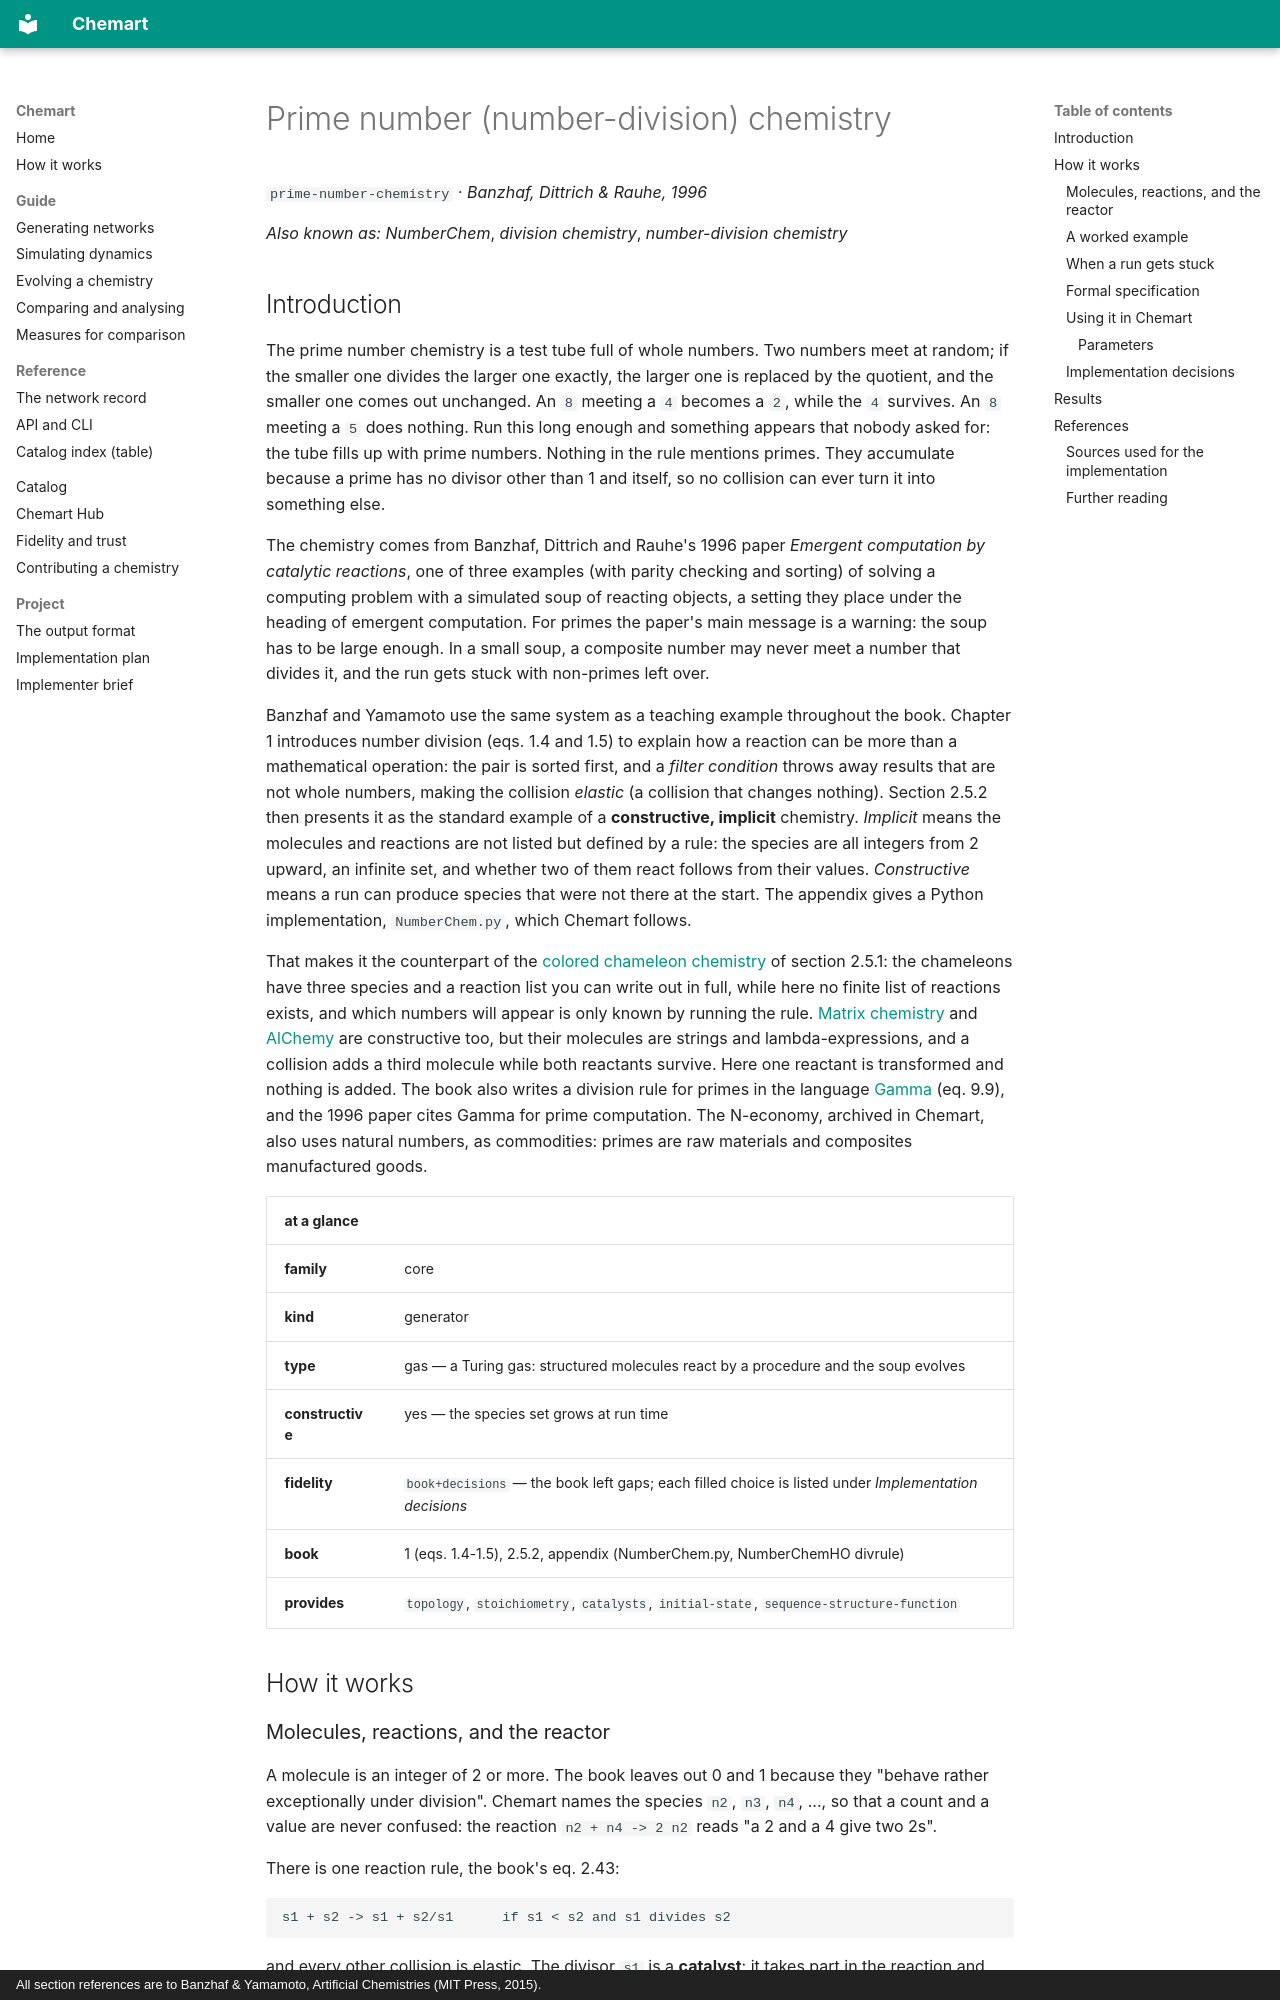

repository: MarcoTuc/Chemart · page: catalog/prime-number-chemistry/index.html · generator: mkdocs · copyright: All section references are to Banzhaf & Yamamoto, Artificial Chemistries (MIT Press, 2015).

<!-- Generated by tools/gen_catalog_pages.py from catalog/chemistries/prime-number-chemistry.yaml and catalog/explainers/prime-number-chemistry.md. Edit those, not this file. -->

# Prime number (number-division) chemistry

`prime-number-chemistry` · *Banzhaf, Dittrich & Rauhe, 1996*

*Also known as:* *NumberChem*, *division chemistry*, *number-division chemistry*

## Introduction

The prime number chemistry is a test tube full of whole numbers. Two numbers
meet at random; if the smaller one divides the larger one exactly, the larger
one is replaced by the quotient, and the smaller one comes out unchanged. An
`8` meeting a `4` becomes a `2`, while the `4` survives. An `8` meeting a `5`
does nothing. Run this long enough and something appears that nobody asked
for: the tube fills up with prime numbers. Nothing in the rule mentions
primes. They accumulate because a prime has no divisor other than 1 and
itself, so no collision can ever turn it into something else.

The chemistry comes from Banzhaf, Dittrich and Rauhe's 1996 paper *Emergent
computation by catalytic reactions*, one of three examples (with parity
checking and sorting) of solving a computing problem with a simulated soup of
reacting objects, a setting they place under the heading of emergent
computation. For primes the paper's main message is a warning: the soup has
to be large enough. In a small soup, a composite number may never meet a
number that divides it, and the run gets stuck with non-primes left over.

Banzhaf and Yamamoto use the same system as a teaching example throughout the
book. Chapter 1 introduces number division (eqs. 1.4 and 1.5) to explain how a
reaction can be more than a mathematical operation: the pair is sorted first,
and a *filter condition* throws away results that are not whole numbers,
making the collision *elastic* (a collision that changes nothing). Section
2.5.2 then presents it as the standard example of a **constructive, implicit**
chemistry. *Implicit* means the molecules and reactions are not listed but
defined by a rule: the species are all integers from 2 upward, an infinite
set, and whether two of them react follows from their values. *Constructive*
means a run can produce species that were not there at the start. The
appendix gives a Python implementation, `NumberChem.py`, which Chemart
follows.

That makes it the counterpart of the [colored chameleon chemistry](chameleon.md)
of section 2.5.1: the chameleons have three species and a reaction list you
can write out in full, while here no finite list of reactions exists, and
which numbers will appear is only known by running the rule.
[Matrix chemistry](matrix-chemistry.md) and [AlChemy](alchemy.md) are
constructive too, but their molecules are strings and lambda-expressions, and
a collision adds a third molecule while both reactants survive. Here one
reactant is transformed and nothing is added. The book also writes a division rule for primes in the language
[Gamma](gamma.md) (eq. 9.9), and the 1996 paper cites Gamma for prime
computation. The N-economy, archived in Chemart, also uses natural numbers,
as commodities: primes are raw materials and composites manufactured goods.

| at a glance | |
|---|---|
| **family** | core |
| **kind** | generator |
| **type** | gas — a Turing gas: structured molecules react by a procedure and the soup evolves |
| **constructive** | yes — the species set grows at run time |
| **fidelity** | `book+decisions` — the book left gaps; each filled choice is listed under *Implementation decisions* |
| **book** | 1 (eqs. 1.4-1.5), 2.5.2, appendix (NumberChem.py, NumberChemHO divrule) |
| **provides** | `topology`, `stoichiometry`, `catalysts`, `initial-state`, `sequence-structure-function` |

## How it works
